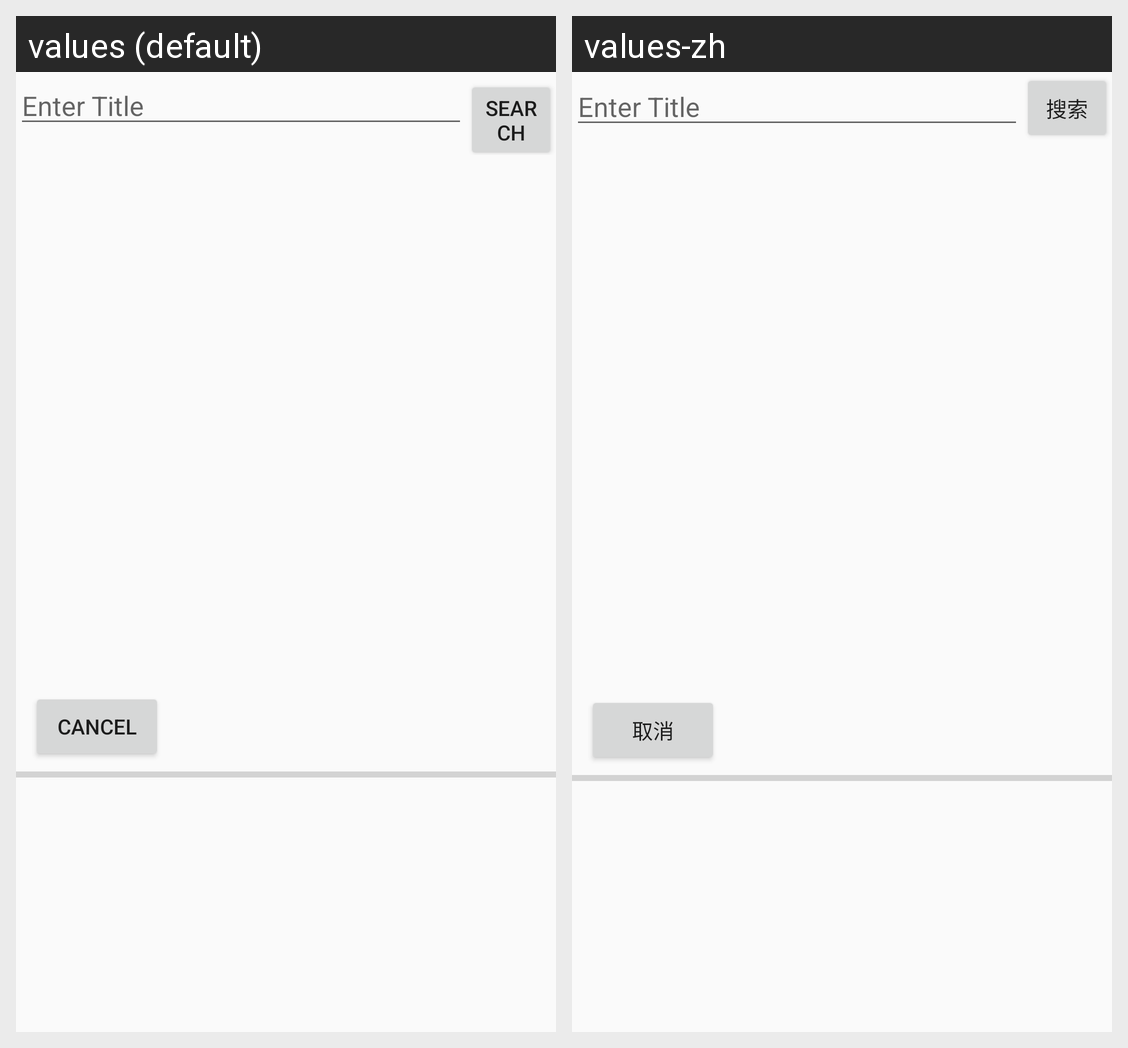

The same Android screen rendered under two of its app's locales, left to right. List the strings drawn on it with the default value and each locale's translation.
Android screen res/layout/activity_movie_import.xml rendered under 2 locales, left to right: values (default), values-zh. Device: Nexus 5 (rendered at 1080×1920; each locale shown at half size, 540×960, under a caption strip naming it); theme Theme.AppCompat.Light.NoActionBar.
Strings drawn on this screen, with the default value and each locale's value (text and hints the layout hard-codes, and strings that could not be matched under every locale, appear in the picture but are not listed):

Search
  values: Search
  values-zh: 搜索

movie_detail_cancel
  values: Cancel
  values-zh: 取消
